Dataset: img_for_training (GitHub, ishitamed19/EEG-Correlates-of-Genetic-Predisposition-to-Alcoholism-using-Deep-Learning). Classes: alcoholic, control.

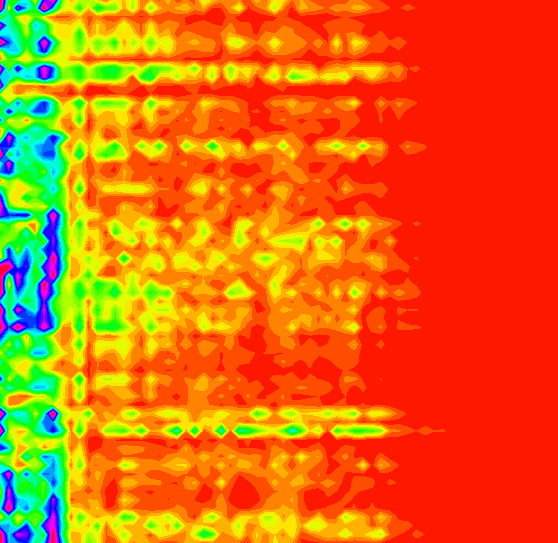
Label: control

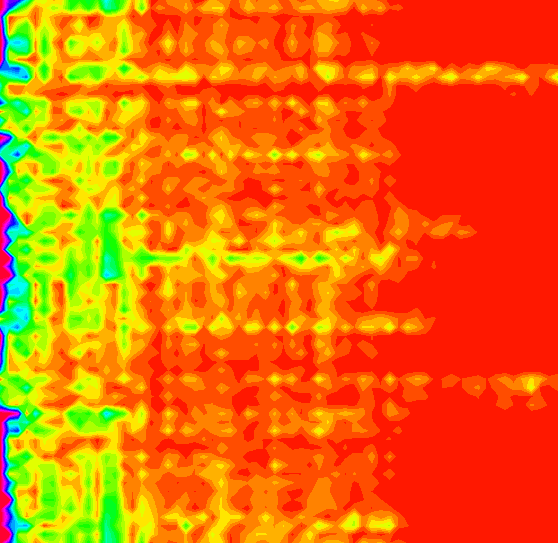
Label: alcoholic

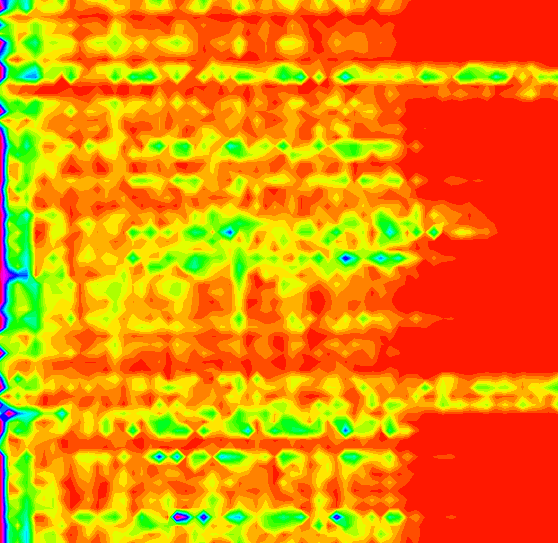
Label: alcoholic

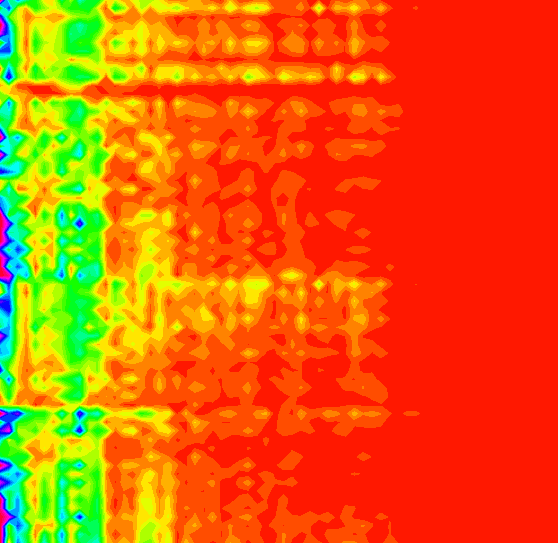
Label: alcoholic

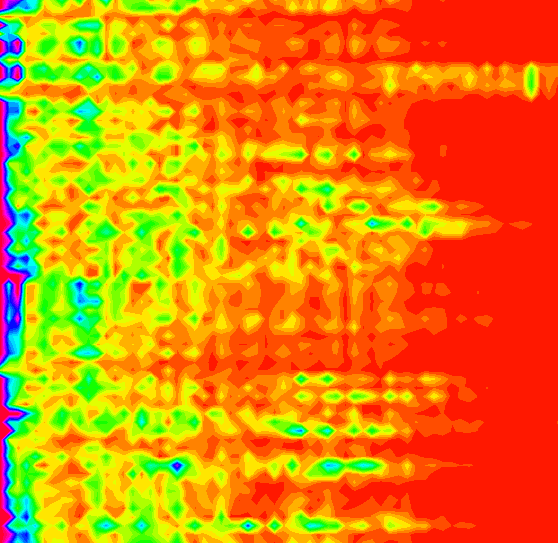
Label: control

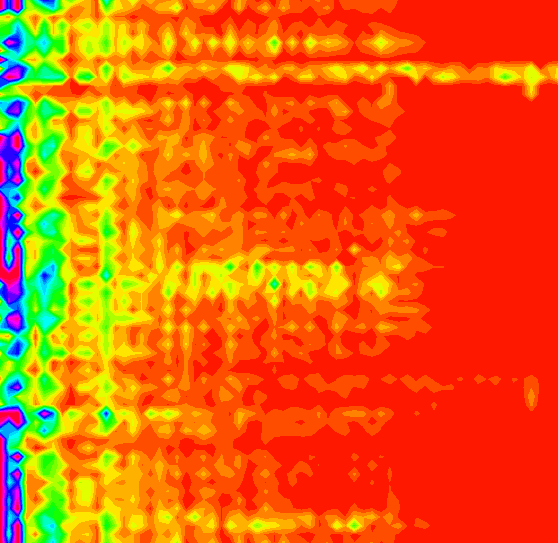
Label: control
